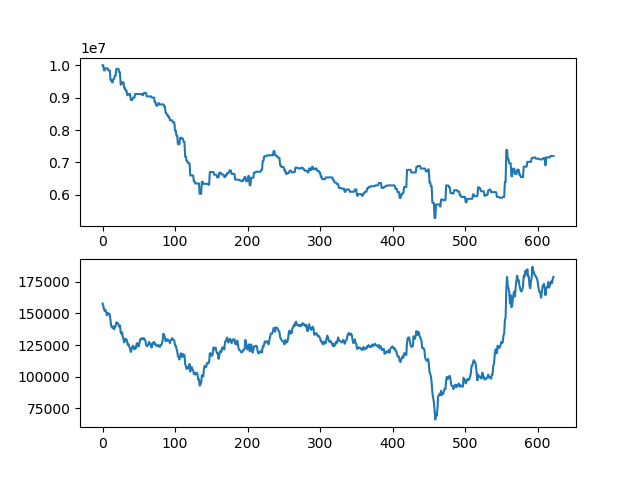

The table this chart was drawn from, first rows:
asset, close
10000000, 158000
10000000, 156000
9840000, 153500
9840000, 152000
9904000, 153000
9904000, 151000
9904000, 148500
9904000, 150500
9839000, 149500
9839000, 150000
9839000, 149000
9542000, 144500
9542000, 140000
9474000, 139000
9474000, 138500
9576000, 140000
9576000, 137500
9679500, 139000
9679500, 140000
9886500, 143000
9886500, 142500
9886500, 142500
9886500, 141000
9781500, 139500
9781500, 140500
9402000, 135000
9402000, 134000
9472000, 135000
9472000, 131500
9472000, 129500
9289500, 127000
9289500, 130000
9218500, 129000
9218500, 129500
9076500, 127500
9076500, 125000
9112500, 125500
9112500, 123500
9112500, 122000
8927500, 119500
8927500, 121500
8927500, 123500
8999500, 124500
8999500, 123500
8999500, 121500
9110500, 123000
9110500, 122500
9110500, 126000
9110500, 126500
9110500, 124000
9110500, 124000
9110500, 127000
9110500, 129500
9110500, 129500
9110500, 130500
9076000, 130000
9076000, 129500
9146000, 130500
9146000, 129500
9146000, 128500
... 563 more rows
